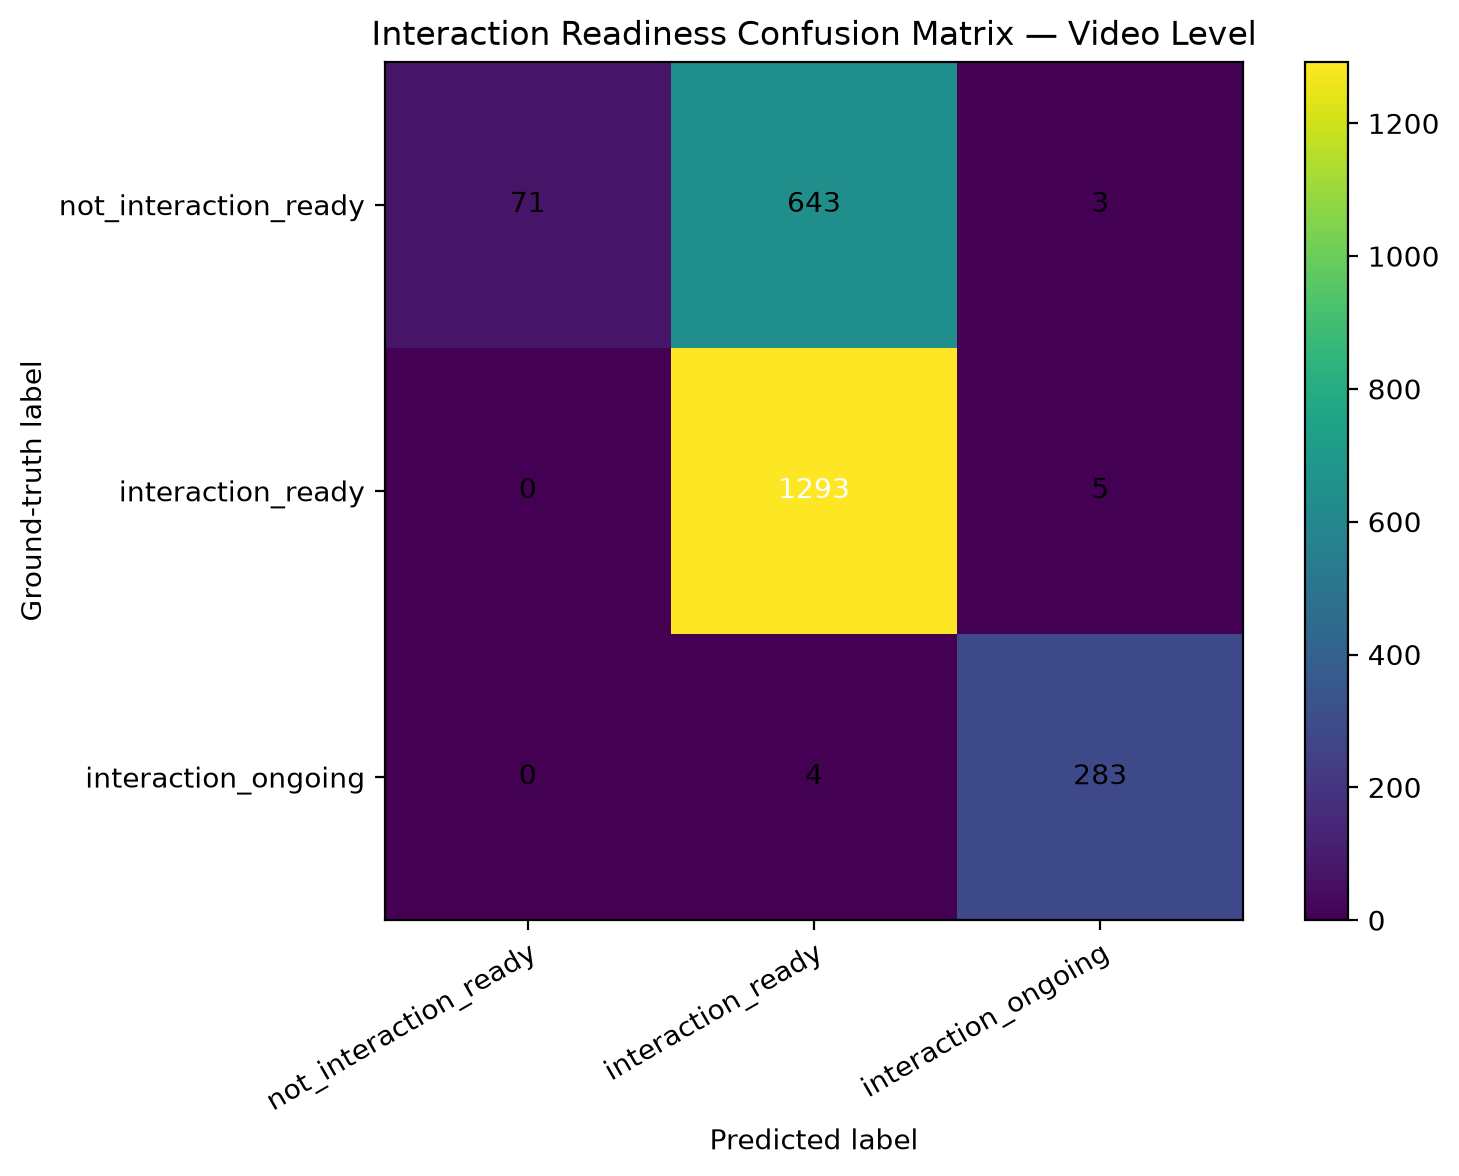

Source data for this figure (header and first rows):
ground_truth, not_interaction_ready, interaction_ready, interaction_ongoing
not_interaction_ready, 71, 643, 3
interaction_ready, 0, 1293, 5
interaction_ongoing, 0, 4, 283
